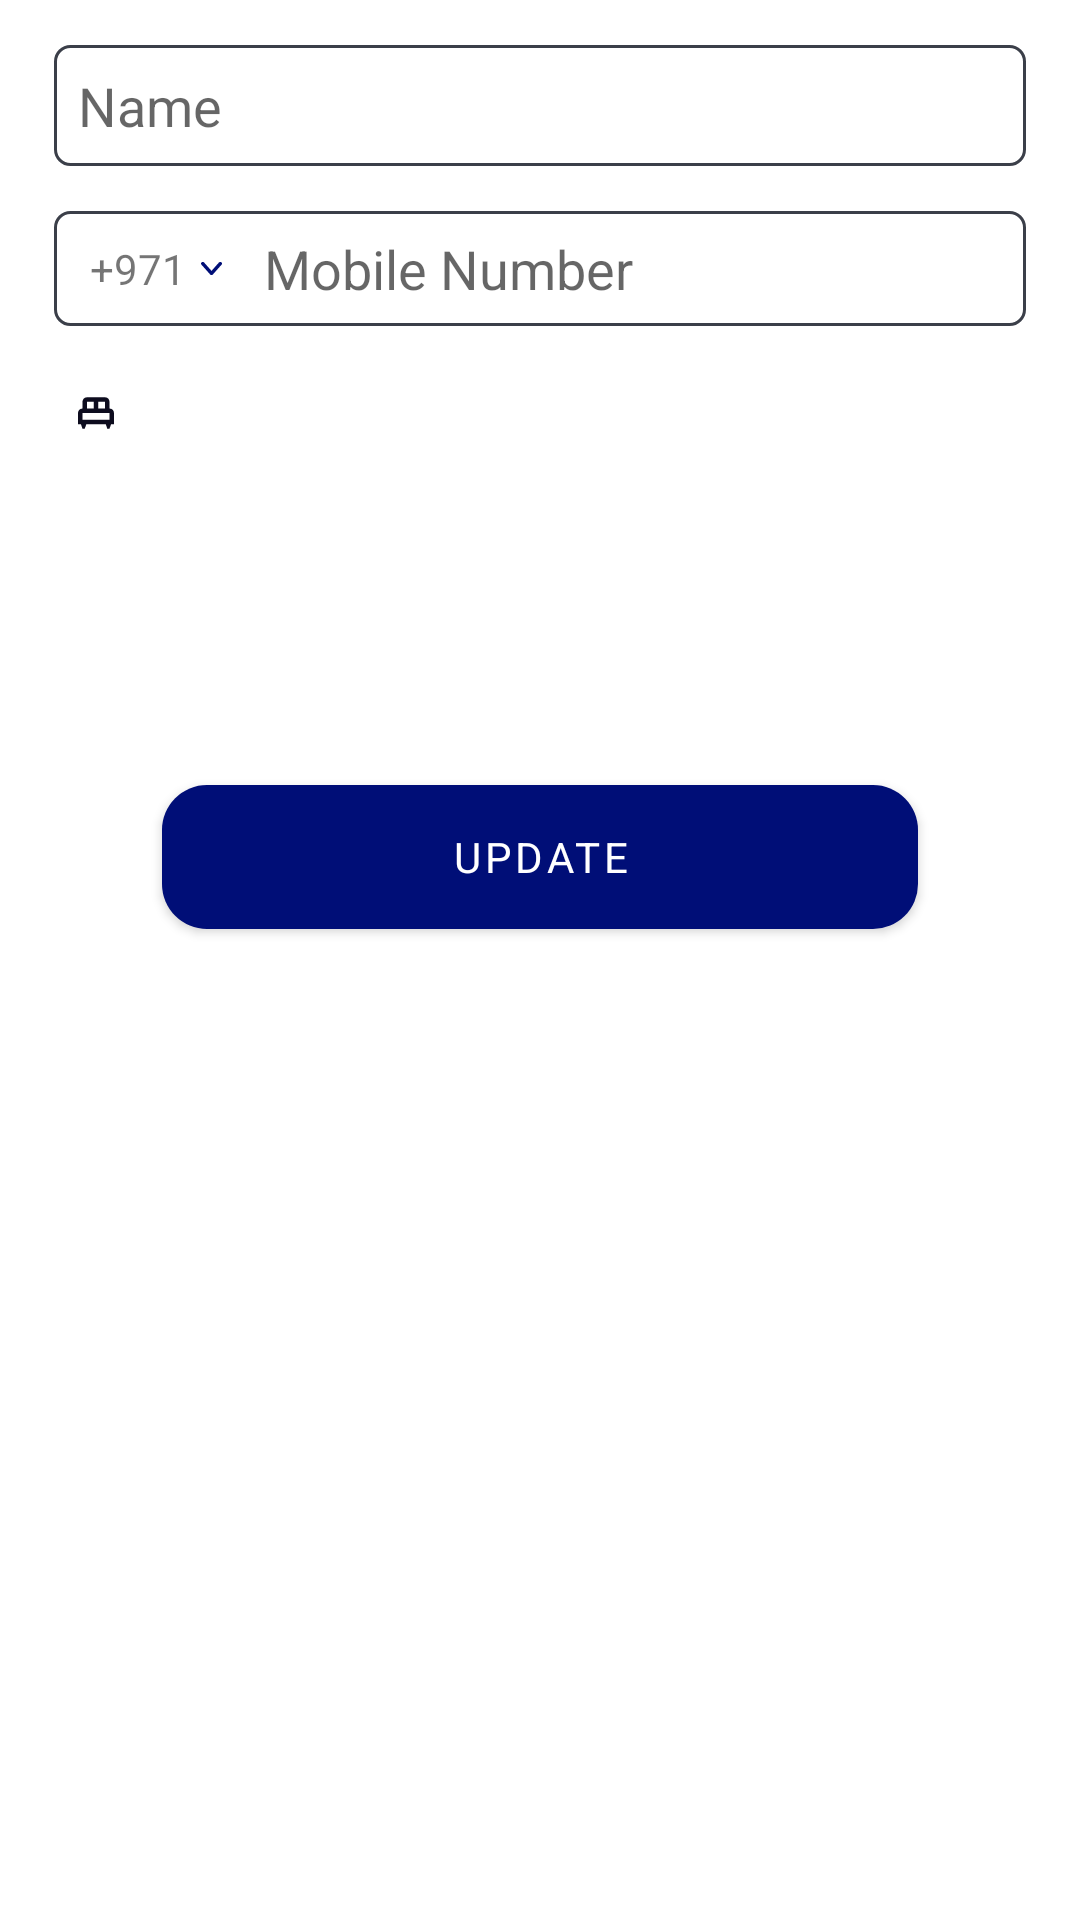

Here is an Android app screen rendered from its layout file. Give the layout XML and the strings, colors and styles it references.
<!-- AndroidManifest.xml: application theme Theme.SmartDiary -->
<!-- res/layout/activity_swap_beds.xml -->
<?xml version="1.0" encoding="utf-8"?>
<androidx.constraintlayout.widget.ConstraintLayout xmlns:android="http://schemas.android.com/apk/res/android"
    xmlns:app="http://schemas.android.com/apk/res-auto"
    xmlns:tools="http://schemas.android.com/tools"
    android:id="@+id/main"
    android:layout_width="match_parent"
    android:layout_height="match_parent"
    tools:context=".SwapBedsActivity">

    <EditText
        android:id="@+id/editName"
        android:layout_width="0dp"
        android:layout_height="wrap_content"
        android:layout_marginTop="@dimen/size_15dp"
        android:background="@drawable/edittext_bg"
        android:hint="Name"
        android:maxLength="25"
        android:padding="@dimen/size_8dp"
        app:layout_constraintEnd_toEndOf="parent"
        app:layout_constraintStart_toStartOf="parent"
        app:layout_constraintTop_toTopOf="parent"
        app:layout_constraintWidth_percent="0.9" />

    <LinearLayout
        android:id="@+id/edit_text_container"
        android:layout_width="@dimen/size_0dp"
        android:layout_height="@dimen/size_0dp"
        android:layout_marginTop="@dimen/size_15dp"
        android:background="@drawable/edittext_bg"
        android:layoutDirection="ltr"
        android:padding="@dimen/size_4dp"
        app:layout_constraintEnd_toEndOf="parent"
        app:layout_constraintHeight_percent="0.06"
        app:layout_constraintStart_toStartOf="parent"
        app:layout_constraintTop_toBottomOf="@id/editName"
        app:layout_constraintWidth_percent="0.9">

        <androidx.appcompat.widget.AppCompatTextView
            android:id="@+id/text_drop_down_choose_country"
            style="@style/CountryCode"
            android:layout_width="wrap_content"
            android:layout_height="match_parent"
            android:text="+971"
            android:visibility="visible" />

        <androidx.appcompat.widget.AppCompatEditText
            android:id="@+id/editNumber"
            android:layout_width="match_parent"
            android:layout_height="match_parent"
            android:background="@android:color/transparent"
            android:hint="@string/mobile_number"
            android:paddingStart="@dimen/size_10dp"
            android:paddingEnd="@dimen/size_4dp"
            tools:text="@tools:sample/us_phones" />

    </LinearLayout>

    <androidx.appcompat.widget.AppCompatTextView
        android:id="@+id/apartment"
        android:layout_width="@dimen/size_0dp"
        android:layout_height="wrap_content"
        android:layout_marginTop="@dimen/size_15dp"
        android:drawableStart="@drawable/ic_small_bed"
        android:drawablePadding="@dimen/size_8dp"
        android:gravity="center_vertical"
        android:padding="@dimen/size_5dp"
        android:textSize="@dimen/font_12sp"
        app:layout_constraintEnd_toEndOf="parent"
        app:layout_constraintStart_toStartOf="parent"
        app:layout_constraintTop_toBottomOf="@id/edit_text_container"
        app:layout_constraintWidth_percent="0.9" />

    <Spinner
        android:id="@+id/apartmentSpinner"
        android:layout_width="0dp"
        android:layout_height="wrap_content"
        android:layout_marginTop="@dimen/size_15dp"
        android:background="@drawable/edittext_bg"
        app:layout_constraintEnd_toEndOf="parent"
        app:layout_constraintStart_toStartOf="parent"
        app:layout_constraintTop_toBottomOf="@id/apartment"
        app:layout_constraintWidth_percent="0.9" />

    <Spinner
        android:id="@+id/floorSpinner"
        android:layout_width="0dp"
        android:layout_height="wrap_content"
        android:layout_marginTop="@dimen/size_15dp"
        android:background="@drawable/edittext_bg"
        app:layout_constraintEnd_toEndOf="parent"
        app:layout_constraintStart_toStartOf="parent"
        app:layout_constraintTop_toBottomOf="@+id/apartmentSpinner"
        app:layout_constraintWidth_percent="0.9" />

    <Spinner
        android:id="@+id/flatSpinner"
        android:layout_width="0dp"
        android:layout_height="wrap_content"
        android:layout_marginTop="@dimen/size_15dp"
        android:background="@drawable/edittext_bg"
        app:layout_constraintEnd_toEndOf="parent"
        app:layout_constraintStart_toStartOf="parent"
        app:layout_constraintTop_toBottomOf="@id/floorSpinner"
        app:layout_constraintWidth_percent="0.9" />

    <Spinner
        android:id="@+id/roomSpinner"
        android:layout_width="0dp"
        android:layout_height="wrap_content"
        android:layout_marginTop="@dimen/size_15dp"
        android:background="@drawable/edittext_bg"
        app:layout_constraintEnd_toEndOf="parent"
        app:layout_constraintStart_toStartOf="parent"
        app:layout_constraintTop_toBottomOf="@id/flatSpinner"
        app:layout_constraintWidth_percent="0.9" />

    <Spinner
        android:id="@+id/bedsSpinner"
        android:layout_width="0dp"
        android:layout_height="wrap_content"
        android:layout_marginTop="@dimen/size_15dp"
        android:background="@drawable/edittext_bg"
        app:layout_constraintEnd_toEndOf="parent"
        app:layout_constraintStart_toStartOf="parent"
        app:layout_constraintTop_toBottomOf="@id/roomSpinner"
        app:layout_constraintWidth_percent="0.9" />

    <Button
        android:id="@+id/btnUpdate"
        android:layout_width="0dp"
        android:layout_height="wrap_content"
        android:layout_gravity="center"
        android:layout_marginTop="@dimen/size_35dp"
        android:background="@drawable/button_bg"
        android:text="Update"
        app:layout_constraintEnd_toEndOf="parent"
        app:layout_constraintStart_toStartOf="parent"
        app:layout_constraintTop_toBottomOf="@id/bedsSpinner"
        app:layout_constraintWidth_percent="0.7" />
</androidx.constraintlayout.widget.ConstraintLayout>
<!-- resources referenced by this layout -->
<resources>
  <dimen name="font_12sp">12sp</dimen>
  <dimen name="size_0dp">0dp</dimen>
  <dimen name="size_10dp">10dp</dimen>
  <dimen name="size_15dp">15dp</dimen>
  <dimen name="size_35dp">35dp</dimen>
  <dimen name="size_4dp">4dp</dimen>
  <dimen name="size_5dp">5dp</dimen>
  <dimen name="size_8dp">8dp</dimen>
  <!-- drawable button_bg (drawable) -->
  <?xml version="1.0" encoding="utf-8"?>
  <selector xmlns:android="http://schemas.android.com/apk/res/android">
      <item>
          <shape android:shape="rectangle">
              <corners android:radius="@dimen/size_15dp" />
              <solid android:color="@color/teal_700" />
          </shape>
      </item>
  </selector>
  <!-- drawable edittext_bg (drawable) -->
  <?xml version="1.0" encoding="utf-8"?>
  <selector xmlns:android="http://schemas.android.com/apk/res/android">
      <item>
          <shape android:shape="rectangle">
              <corners android:radius="@dimen/size_5dp" />
              <solid android:color="@color/white" />
              <stroke android:width="@dimen/size_1dp" android:color="@color/c_gray_11" />
          </shape>
      </item>
  </selector>
  <!-- drawable ic_small_bed (drawable) -->
  <vector xmlns:android="http://schemas.android.com/apk/res/android"
      android:width="18dp"
      android:height="18dp"
      android:tint="#0D0C1E"
      android:viewportWidth="24"
      android:viewportHeight="24">
  
      <path
          android:fillColor="@android:color/white"
          android:pathData="M20,12c0,-1.1 -0.9,-2 -2,-2V7c0,-1.1 -0.9,-2 -2,-2H8C6.9,5 6,5.9 6,7v3c-1.1,0 -2,0.9 -2,2v5h1.33L6,19h1l0.67,-2h8.67L17,19h1l0.67,-2H20V12zM16,10h-3V7h3V10zM8,7h3v3H8V7zM6,12h12v3H6V12z" />
  
  </vector>
  <string name="mobile_number">Mobile Number</string>
  <style name="CountryCode">
          <item name="android:background">@android:color/transparent</item>
          <item name="android:clickable">true</item>
          <item name="android:drawablePadding">@dimen/size_5dp</item>
          <item name="android:focusable">true</item>
          <item name="android:gravity">center_vertical</item>
          <item name="android:layoutDirection">ltr</item>
          <item name="android:paddingEnd">@dimen/size_4dp</item>
          <item name="android:paddingStart">@dimen/size_8dp</item>
          <item name="android:textAlignment">gravity</item>
          <item name="android:visibility">gone</item>
          <item name="drawableEndCompat">@drawable/ic_ddwn_small</item>
          <item name="drawableTint">@color/teal_700</item>
      </style>
  <style name="Theme.SmartDiary" parent="Theme.MaterialComponents.Light.DarkActionBar">
          
          <item name="colorPrimary">@color/purple_500</item>
          <item name="colorPrimaryVariant">@color/purple_700</item>
          <item name="colorOnPrimary">@color/white</item>
          
          <item name="colorSecondary">@color/teal_200</item>
          <item name="colorSecondaryVariant">@color/teal_700</item>
          <item name="colorOnSecondary">@color/black</item>
          
          <item name="android:statusBarColor">?attr/colorPrimaryVariant</item>
          <item name="fontFamily">@font/font_medium</item>
          
      </style>
  <color name="teal_700">#000E77</color>
  <color name="white">#FFFFFFFF</color>
  <dimen name="size_1dp">1dp</dimen>
  <color name="c_gray_11">#3B3F49</color>
  <color name="purple_500">#000E77</color>
  <color name="purple_700">#000E77</color>
  <color name="teal_200">#000E77</color>
  <color name="black">#FF000000</color>
  <dimen name="size_7dp">7dp</dimen>
</resources>
